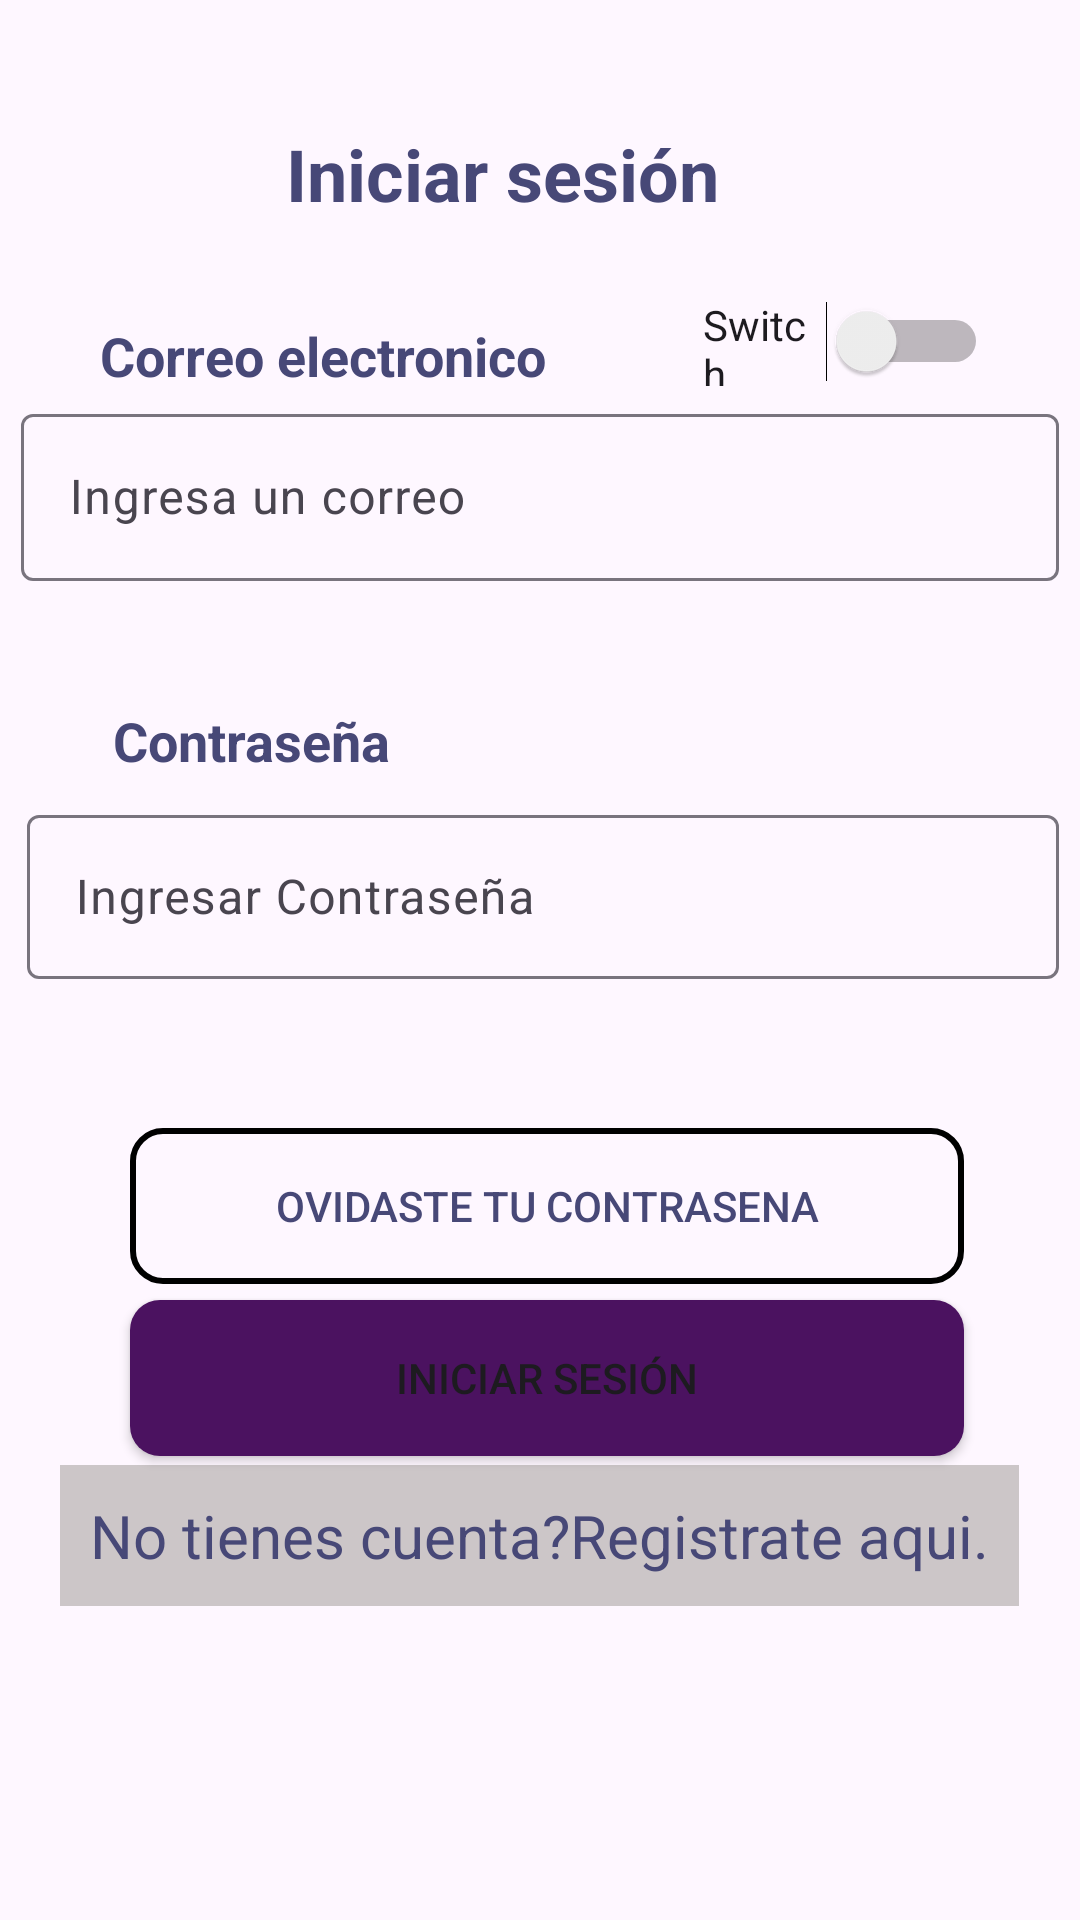

Reconstruct the res/layout file that produces this screen, plus the resources it refers to.
<!-- AndroidManifest.xml: application theme Theme.Goaltracker1 -->
<!-- res/layout/activity_login.xml -->
<?xml version="1.0" encoding="utf-8"?>
<androidx.constraintlayout.widget.ConstraintLayout xmlns:android="http://schemas.android.com/apk/res/android"
    xmlns:app="http://schemas.android.com/apk/res-auto"
    xmlns:tools="http://schemas.android.com/tools"
    android:layout_width="match_parent"
    android:layout_height="match_parent"
    tools:context=".LoginActivity">

    <androidx.constraintlayout.widget.Guideline
        android:id="@+id/guideline5"
        android:layout_width="wrap_content"
        android:layout_height="wrap_content"
        android:orientation="horizontal"
        app:layout_constraintGuide_percent="0.047879618" />

    <androidx.constraintlayout.widget.Guideline
        android:id="@+id/guideline6"
        android:layout_width="wrap_content"
        android:layout_height="wrap_content"
        android:orientation="horizontal"
        app:layout_constraintGuide_percent="0.96" />

    <androidx.constraintlayout.widget.Guideline
        android:id="@+id/guideline7"
        android:layout_width="wrap_content"
        android:layout_height="wrap_content"
        android:orientation="vertical"
        app:layout_constraintGuide_percent="0.04" />

    <androidx.constraintlayout.widget.Guideline
        android:id="@+id/guideline8"
        android:layout_width="wrap_content"
        android:layout_height="wrap_content"
        android:orientation="vertical"
        app:layout_constraintGuide_percent="0.96" />



    <TextView
        android:id="@+id/textView"
        android:layout_width="wrap_content"
        android:layout_height="wrap_content"
        android:text="@string/til_correo_electronico"
        android:textColor="@color/colortext"
        android:textSize="18sp"
        android:textStyle="bold"
        app:layout_constraintBottom_toTopOf="@+id/guideline6"
        app:layout_constraintEnd_toStartOf="@+id/guideline8"
        app:layout_constraintHorizontal_bias="0.104"
        app:layout_constraintStart_toStartOf="@+id/guideline7"
        app:layout_constraintTop_toTopOf="@+id/guideline5"
        app:layout_constraintVertical_bias="0.135" />

    <TextView
        android:id="@+id/textView2"
        android:layout_width="132dp"
        android:layout_height="29dp"
        android:layout_marginTop="156dp"
        android:text="@string/tv_contrasena"
        android:textColor="@color/colortext"
        android:textSize="18sp"
        android:textStyle="bold"
        app:layout_constraintBottom_toTopOf="@+id/guideline6"
        app:layout_constraintEnd_toStartOf="@+id/guideline8"
        app:layout_constraintHorizontal_bias="0.117"
        app:layout_constraintStart_toStartOf="@+id/guideline7"
        app:layout_constraintTop_toTopOf="@+id/guideline5"
        app:layout_constraintVertical_bias="0.12" />

    <com.google.android.material.textfield.TextInputLayout
        android:id="@+id/til_password_login"
        android:layout_width="344dp"
        android:layout_height="60dp"
        app:layout_constraintBottom_toTopOf="@+id/guideline6"
        app:layout_constraintEnd_toStartOf="@+id/guideline8"
        app:layout_constraintHorizontal_bias="0.44"
        app:layout_constraintStart_toStartOf="@+id/guideline7"
        app:layout_constraintTop_toTopOf="@+id/guideline5"
        app:layout_constraintVertical_bias="0.45">

        <com.google.android.material.textfield.TextInputEditText
            android:id="@+id/textInputEditText2"
            android:layout_width="match_parent"
            android:layout_height="wrap_content"
            android:hint="@string/ingresar_contrasena"
            android:inputType="textPassword"
            android:password="true"
            app:layout_constraintBottom_toTopOf="@+id/guideline6"
            app:layout_constraintEnd_toStartOf="@+id/guideline8"
            app:layout_constraintHorizontal_bias="0.341"
            app:layout_constraintStart_toStartOf="@+id/guideline7"
            app:layout_constraintTop_toTopOf="@+id/guideline5"
            app:layout_constraintVertical_bias="0.442" />
    </com.google.android.material.textfield.TextInputLayout>

    <Button
        android:id="@+id/btnpassword"
        android:layout_width="278dp"
        android:layout_height="52dp"
        android:layout_marginBottom="24dp"
        android:background="@drawable/border_shape"
        android:text="@string/til_contrasena_olvidada"
        android:textColor="@color/colortext"
        app:layout_constraintBottom_toTopOf="@+id/guideline6"
        app:layout_constraintEnd_toStartOf="@+id/guideline8"
        app:layout_constraintHorizontal_bias="0.544"
        app:layout_constraintStart_toStartOf="@+id/guideline7"
        app:layout_constraintTop_toTopOf="@+id/guideline5"
        app:layout_constraintVertical_bias="0.68" />

    <Button
        android:id="@+id/btnlogin"
        android:layout_width="278dp"
        android:layout_height="52dp"
        android:layout_marginTop="16dp"
        android:background="@drawable/btn_rec"
        android:text="@string/til_iniciar_sesion"
        app:layout_constraintBottom_toTopOf="@+id/guideline6"
        app:layout_constraintEnd_toStartOf="@+id/guideline8"
        app:layout_constraintHorizontal_bias="0.544"
        app:layout_constraintStart_toStartOf="@+id/guideline7"
        app:layout_constraintTop_toTopOf="@+id/guideline5"
        app:layout_constraintVertical_bias="0.75" />

    <TextView
        android:id="@+id/tvForgotPassword"
        android:layout_width="wrap_content"
        android:layout_height="wrap_content"
        android:background="#BEBCB5B5"
        android:padding="10dp"
        android:text="@string/til_no_tienes_cuenta_registrate_aqui"
        android:textColor="@color/colortext"
        android:textSize="20sp"
        app:layout_constraintBottom_toTopOf="@+id/guideline6"
        app:layout_constraintEnd_toStartOf="@+id/guideline8"
        app:layout_constraintHorizontal_bias="0.491"
        app:layout_constraintStart_toStartOf="@+id/guideline7"
        app:layout_constraintTop_toTopOf="@+id/guideline5"
        app:layout_constraintVertical_bias="0.853" />

    <TextView
        android:id="@+id/textView5"
        android:layout_width="wrap_content"
        android:layout_height="wrap_content"
        android:text="@string/iniciar_sesi_n"
        android:textColor="@color/colortext"
        android:textSize="24sp"
        android:textStyle="bold"
        app:layout_constraintBottom_toTopOf="@+id/guideline6"
        app:layout_constraintEnd_toStartOf="@+id/guideline8"
        app:layout_constraintHorizontal_bias="0.434"
        app:layout_constraintStart_toStartOf="@+id/guideline7"
        app:layout_constraintTop_toTopOf="@+id/guideline5"
        app:layout_constraintVertical_bias="0.02" />

    <Switch
        android:id="@+id/sw_remember"
        android:layout_width="95dp"
        android:layout_height="30dp"
        android:layout_marginTop="64dp"
        android:text="Switch"
        app:layout_constraintBottom_toTopOf="@+id/til_email_login"
        app:layout_constraintEnd_toStartOf="@+id/guideline8"
        app:layout_constraintHorizontal_bias="0.931"
        app:layout_constraintStart_toStartOf="@+id/guideline7"
        app:layout_constraintTop_toTopOf="@+id/guideline5" />

    <com.google.android.material.textfield.TextInputLayout
        android:id="@+id/til_email_login"
        android:layout_width="346dp"
        android:layout_height="72dp"
        app:layout_constraintBottom_toTopOf="@+id/til_password_login"
        app:layout_constraintEnd_toStartOf="@+id/guideline8"
        app:layout_constraintStart_toStartOf="@+id/guideline7"
        app:layout_constraintTop_toBottomOf="@+id/textView5"
        app:layout_constraintVertical_bias="0.488">

        <com.google.android.material.textfield.TextInputEditText
            android:id="@+id/tiel_email_login"
            android:layout_width="match_parent"
            android:layout_height="wrap_content"
            android:hint="Ingresa un correo" />
    </com.google.android.material.textfield.TextInputLayout>

</androidx.constraintlayout.widget.ConstraintLayout>
<!-- resources referenced by this layout -->
<resources>
  <color name="colortext">#474877</color>
  <!-- drawable border_shape (drawable) -->
  <?xml version="1.0" encoding="utf-8"?>
  <selector xmlns:android="http://schemas.android.com/apk/res/android">
      <item>
          <shape android:shape="rectangle">
              <solid android:color="@android:color/transparent" />
              <stroke
                  android:width="2dp"
                  android:color="#000000" />
              <corners android:radius="10dp" />
          </shape>
      </item>
  </selector>
  <!-- drawable btn_rec (drawable) -->
  <?xml version="1.0" encoding="utf-8"?>
  <selector xmlns:android="http://schemas.android.com/apk/res/android">
      <item android:state_pressed="false">
          <shape>
              <solid android:color="@color/btnprimary" />
              <corners android:radius="10dp" />
          </shape>
      </item>
  </selector>
  <string name="ingresar_contrasena">Ingresar Contraseña</string>
  <string name="iniciar_sesi_n">Iniciar sesión</string>
  <string name="til_contrasena_olvidada">Ovidaste tu contrasena</string>
  <string name="til_correo_electronico">Correo electronico</string>
  <string name="til_iniciar_sesion">Iniciar sesión</string>
  <string name="til_no_tienes_cuenta_registrate_aqui">No tienes cuenta?Registrate aqui.</string>
  <string name="tv_contrasena">Contraseña</string>
  <style name="Theme.Goaltracker1" parent="Base.Theme.Goaltracker1" />
  <color name="btnprimary">#4B1260</color>
  <style name="Base.Theme.Goaltracker1" parent="Theme.Material3.DayNight.NoActionBar">
          
          
      </style>
</resources>
